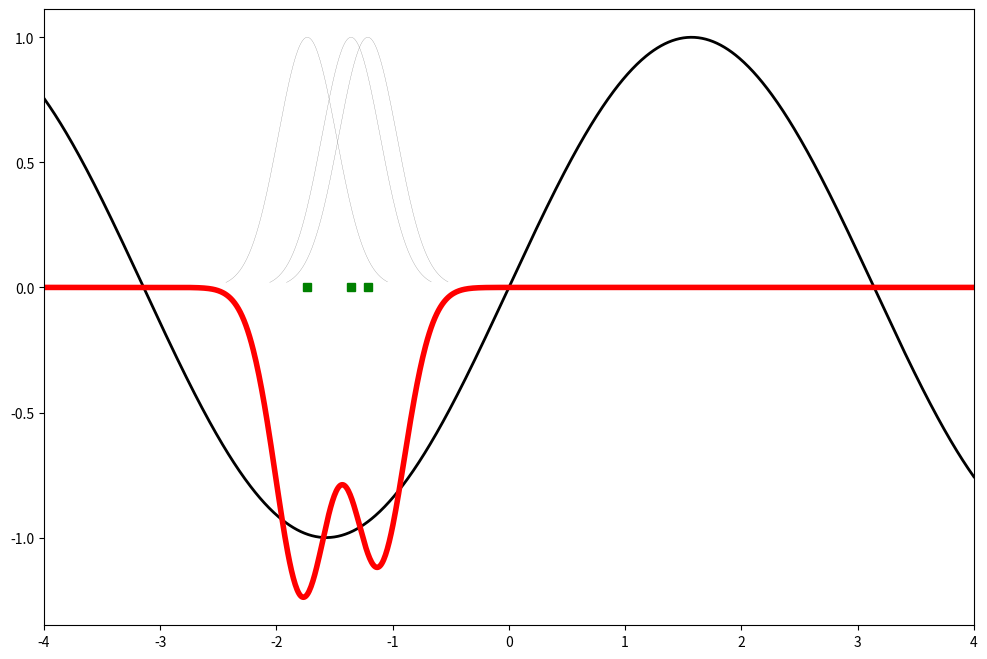
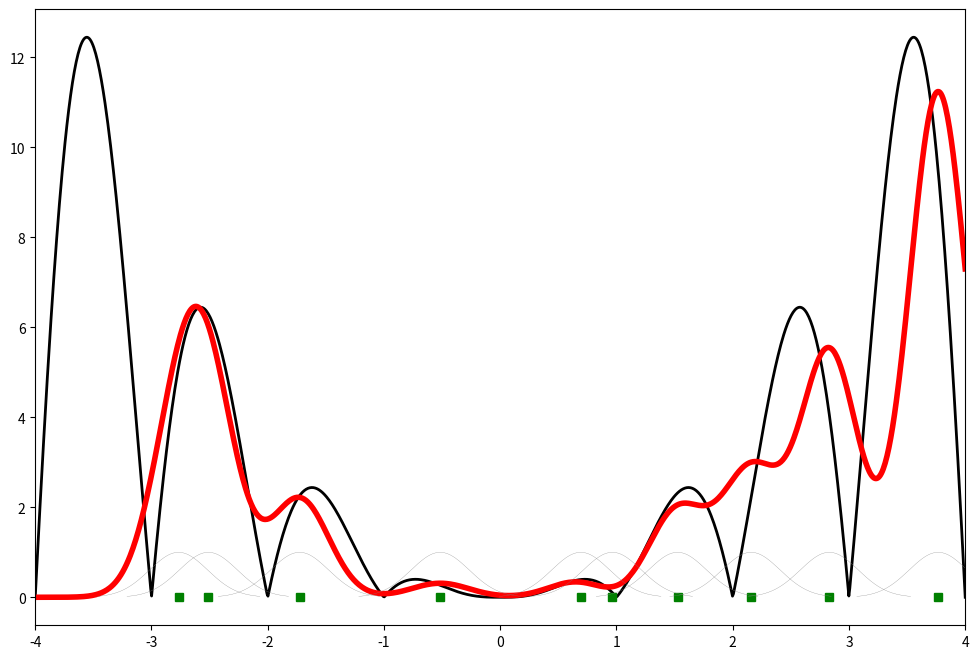

Write Python code to recreate these figures, in order.
import random
from matplotlib import pyplot as plt
from abc import ABC
import numpy as np
from numpy.random import permutation


class RBF:

    def __init__(self, input_dimension, number_centers, output_dimension):
        self.input_dimension = input_dimension
        self.output_dimension = output_dimension
        self.number_centers = number_centers
        self.centers = [np.arange(-1, 1, input_dimension) for i in range(number_centers)]
        self.beta = 8
        self.weights = random.random()

    def basis_function(self, c, d):
        assert len(d) == self.input_dimension
        return np.exp(-self.beta * np.linalg.norm(c - d) ** 2)

    def calculate_activations_rbf(self, X):
        # calculate activations of RBFs
        matrix = np.zeros((X.shape[0], self.number_centers), float)
        for ci, c in enumerate(self.centers):
            for xi, x in enumerate(X):
                matrix[xi, ci] = self.basis_function(c, x)
        return matrix

    def train(self, x, y):
        """ X: matrix of dimensions n x input_dimension
            y: column vector of dimension n x 1 """

        # choose random center vectors from training set
        rnd_idx = permutation(x.shape[0])[:self.number_centers]
        self.centers = [x[i, :] for i in rnd_idx]

        # calculate activations of RBFs
        matrix_g = self.calculate_activations_rbf(x)

        # calculate output weights (pseudoinverse)
        self.weights = np.dot(np.linalg.pinv(matrix_g), y)

    def test(self, x):
        """ X: matrix of dimensions n x indim """

        matrix_g = self.calculate_activations_rbf(x)
        y = np.dot(matrix_g, self.weights)
        return y


class Phi(ABC):
    def implement(self, x, **kwargs):
        pass


class Sin(Phi):
    """
    sin(x)
    """

    def implement(self, x, **kwargs):
        return np.sin(x)


class XSin(Phi):
    """
    x^2 * |sin(x * pi)|
    """

    def implement(self, x, **kwargs):
        return x ** 2 * np.absolute(np.sin(np.pi * x))


class Fit:
    def __init__(self, number_data, input_dimension, output_dimension, number_centers, from_num, to_num, data_function):
        self.number_data = number_data
        self.input_dimension = input_dimension
        self.output_dimension = output_dimension
        self.number_centers = number_centers
        self.from_num = from_num
        self.to_num = to_num
        self.data_function = data_function

    def fit(self):
        x = np.mgrid[self.from_num:self.to_num:complex(0, self.number_data)].reshape(self.number_data, 1)
        y = self.data_function(x)
        rbf = RBF(self.input_dimension, self.number_centers, self.output_dimension)
        rbf.train(x, y)
        z = rbf.test(x)
        self.draw_plot(rbf, x, y, z)

    def draw_plot(self, rbf, x, y, z):
        # plot original data
        plt.figure(figsize=(12, 8))
        plt.plot(x, y, 'k-', linewidth=2)

        # plot learned model
        plt.plot(x, z, 'r-', linewidth=4)

        # plot rbfs
        plt.plot(rbf.centers, np.zeros(rbf.number_centers), 'gs')

        for c in rbf.centers:
            # RF prediction lines
            cx = np.arange(c - 0.7, c + 0.7, 0.01)
            cy = [rbf.basis_function(np.array([cx_]), np.array([c])) for cx_ in cx]
            plt.plot(cx, cy, '-', color='gray', linewidth=0.2)

        plt.xlim(self.from_num, self.to_num)
        plt.show()


if __name__ == '__main__':
    fit = Fit(number_data=1000, input_dimension=1, output_dimension=1, number_centers=3, from_num=-4, to_num=4,
              data_function=Sin().implement)
    fit.fit()

    fit = Fit(number_data=1000, input_dimension=1, output_dimension=1, number_centers=10, from_num=-4, to_num=4,
              data_function=XSin().implement)
    fit.fit()
